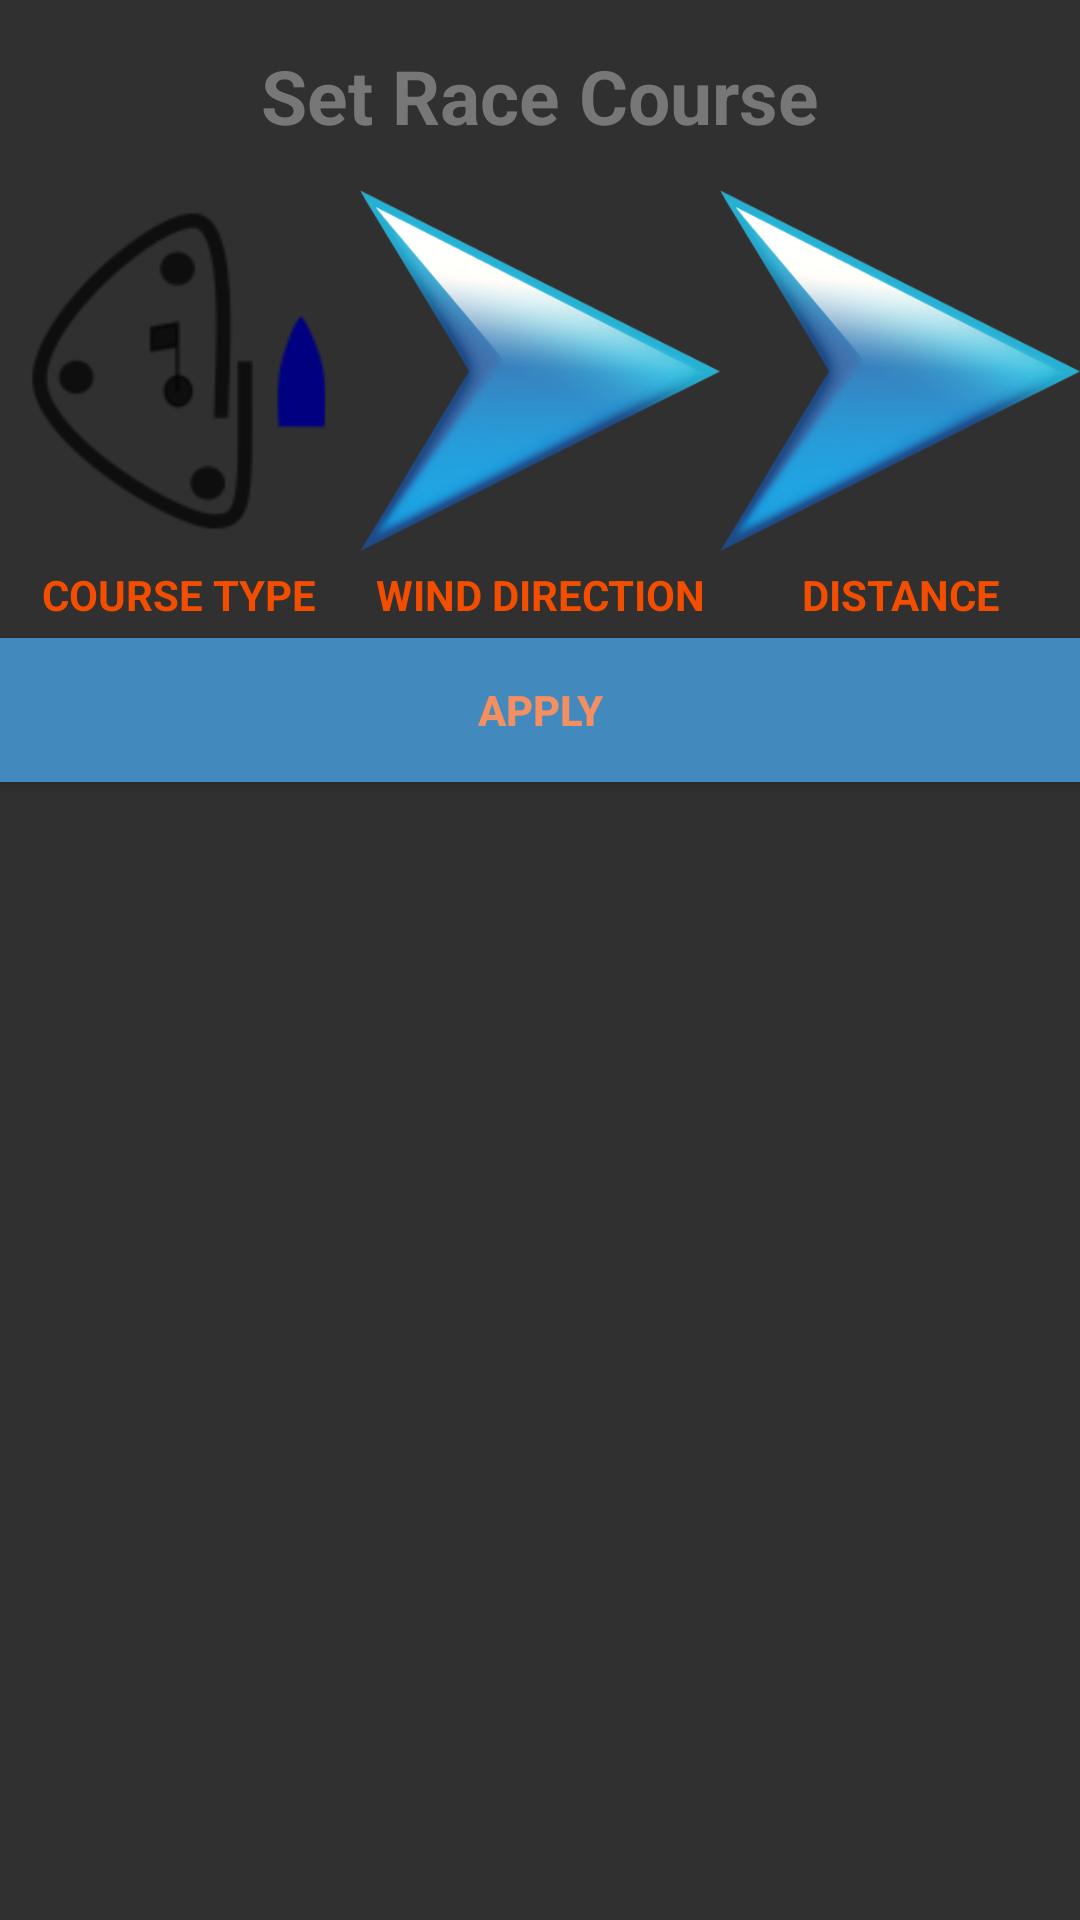

Reconstruct the res/layout file that produces this screen, plus the resources it refers to.
<!-- AndroidManifest.xml: application theme Theme.AppCompat -->
<!-- res/layout/main_course_input_activity.xml -->
<?xml version="1.0" encoding="utf-8"?>
<LinearLayout xmlns:android="http://schemas.android.com/apk/res/android"
    android:layout_width="match_parent"
    android:layout_height="match_parent"
    android:layout_centerInParent="true"
    android:layout_margin="15dp"
    android:orientation="vertical">

<TextView
    android:layout_width="wrap_content"
    android:layout_height="wrap_content"
    android:text="Set Race Course"
    android:textColor="@color/cmark_gray"
    android:textStyle="bold"
    android:textSize="25dp"
    android:layout_margin="15dp"
    android:layout_gravity="center"/>
    <LinearLayout
        android:layout_width="wrap_content"
        android:layout_height="wrap_content"
        android:orientation="horizontal"
        android:layout_gravity="center_horizontal">
        <LinearLayout
        android:layout_width="wrap_content"
        android:layout_height="wrap_content"
        android:orientation="vertical">
        <Button
            android:id="@+id/coursetype_input_button"
            android:layout_width="120dp"
            android:layout_height="120dp"
            android:background="@mipmap/ic_race_course"
            android:layout_gravity="center_horizontal" />
        <TextView
            android:layout_width="wrap_content"
            android:layout_height="wrap_content"
            android:text="COURSE TYPE"
            android:textStyle="bold"
            android:layout_margin="5dp"
            android:gravity="bottom|center_horizontal"
            android:textColor="@color/cmark_orange_darker"
            android:layout_gravity="center_horizontal" />
    </LinearLayout>
        <LinearLayout
            android:layout_width="wrap_content"
            android:layout_height="wrap_content"
            android:orientation="vertical">
            <Button
                android:id="@+id/winddir_input_button"
                android:layout_width="120dp"
                android:layout_height="120dp"
                android:background="@drawable/arrow"
                android:layout_gravity="center_horizontal" />
            <TextView
                android:layout_width="wrap_content"
                android:layout_height="wrap_content"
                android:text="WIND DIRECTION"
                android:textStyle="bold"
                android:layout_margin="5dp"
                android:gravity="bottom|center_horizontal"
                android:textColor="@color/cmark_orange_darker"
                android:layout_gravity="center_horizontal" />
        </LinearLayout>

        <LinearLayout
            android:layout_width="wrap_content"
            android:layout_height="wrap_content"
            android:orientation="vertical">
            <Button
                android:id="@+id/distance_input_button"
                android:layout_width="120dp"
                android:layout_height="120dp"
                android:background="@drawable/arrow"
                android:layout_gravity="center_horizontal" />
            <TextView
                android:layout_width="wrap_content"
                android:layout_height="wrap_content"
                android:text="DISTANCE"
                android:textStyle="bold"
                android:layout_margin="5dp"
                android:gravity="bottom|center_horizontal"
                android:textColor="@color/cmark_orange_darker"
                android:layout_gravity="center_horizontal" />
        </LinearLayout>
    </LinearLayout>


    <Button
        android:id="@+id/apply_race_course_input_button"
        android:layout_width="match_parent"
        android:layout_height="wrap_content"
        android:background="@color/cmark_blue_light"
        android:textColor="@color/cmark_orange_light"
        android:textStyle="bold"
        android:text="Apply" />
</LinearLayout>
<!-- resources referenced by this layout -->
<resources>
  <color name="cmark_blue_light">#428abd</color>
  <color name="cmark_gray">#777777</color>
  <color name="cmark_orange_darker">#f34d00</color>
  <color name="cmark_orange_light">#f38f61</color>
  <!-- drawable arrow: png bitmap (drawable-hdpi, 86406 bytes) -->
  <!-- mipmap ic_race_course: png bitmap (mipmap-hdpi, 1797 bytes) -->
</resources>
